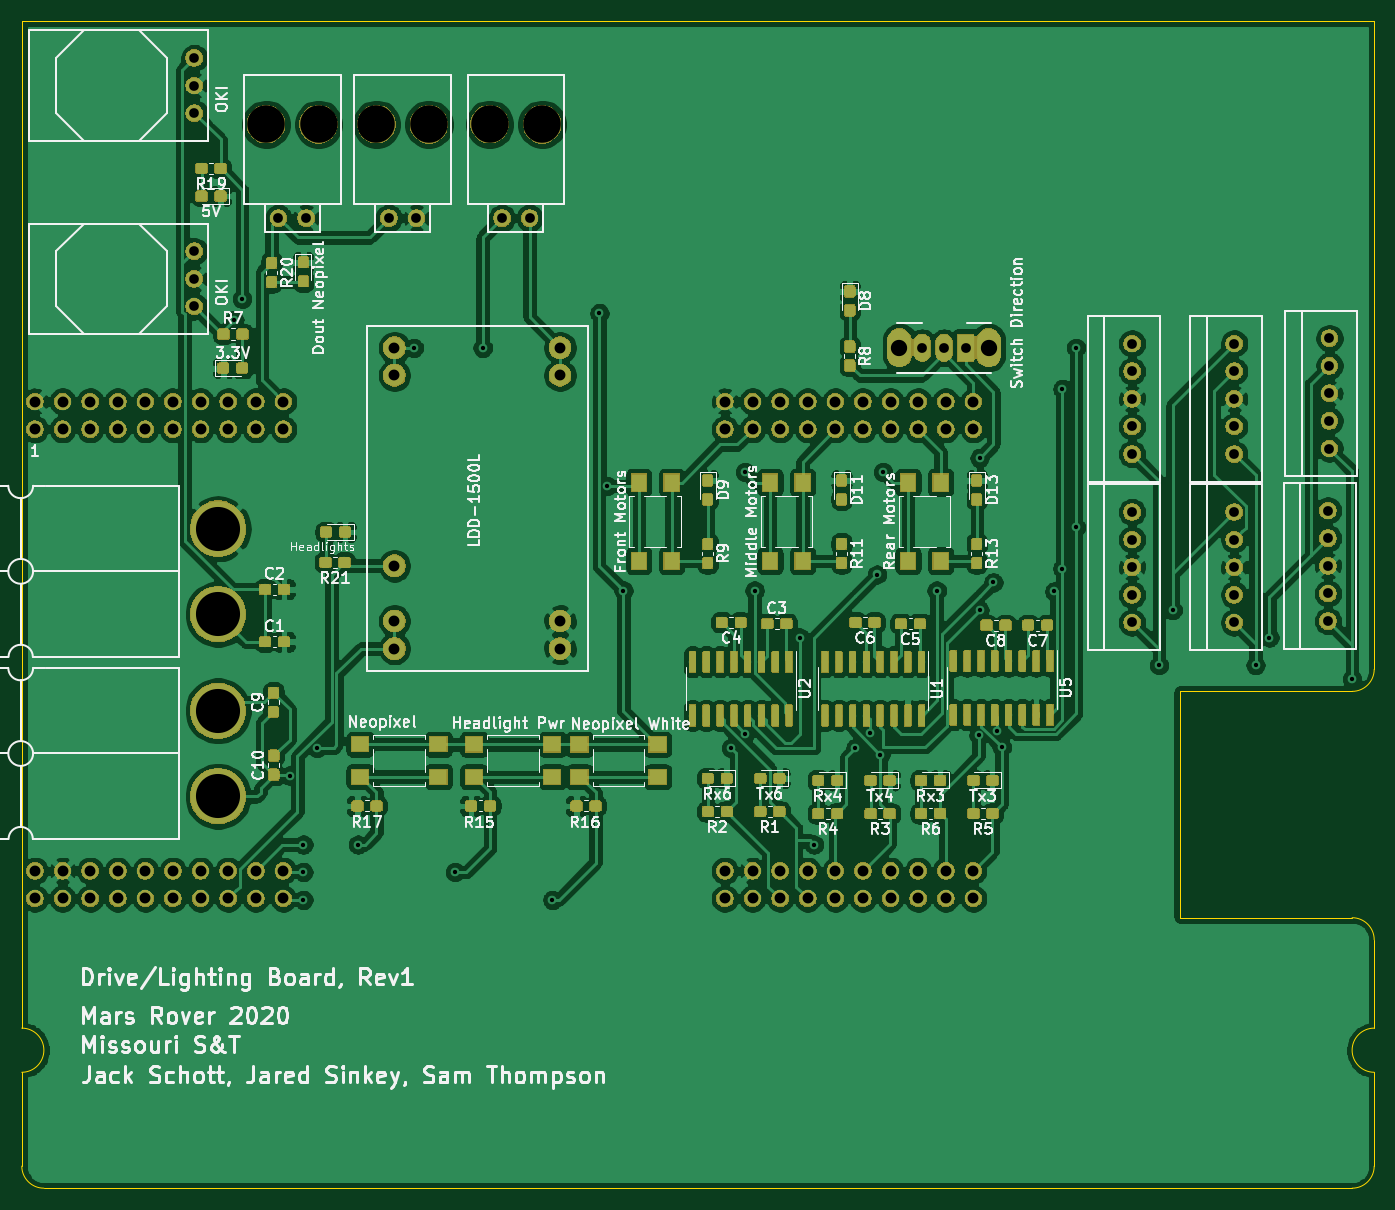
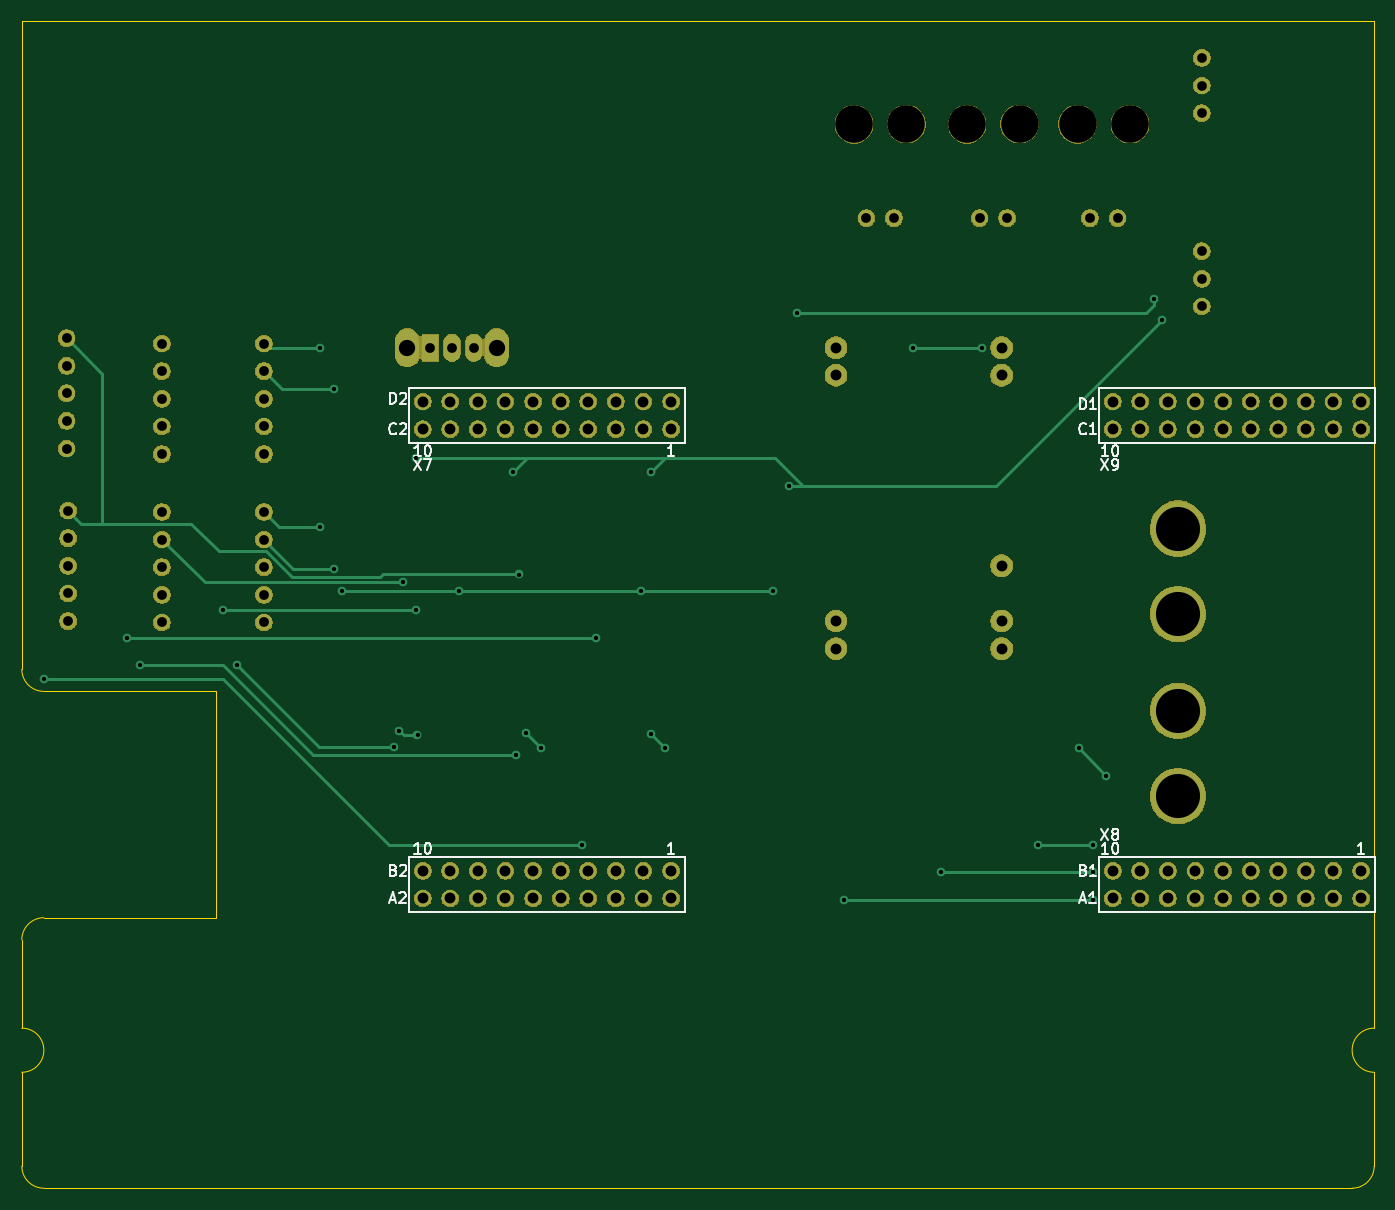
Circuit board: 11 layer files. Board 124.5 x 107.4 mm.
- bottom_copper: DriveBoard2020-B_Cu.gbr (8598 bytes)
- bottom_mask: DriveBoard2020-B_Mask.gbr (144757 bytes)
- paste: DriveBoard2020-B_Paste.gbr (496 bytes)
- bottom_silk: DriveBoard2020-B_SilkS.gbr (10823 bytes)
- outline: DriveBoard2020-Edge_Cuts.gbr (1641 bytes)
- top_copper: DriveBoard2020-F_Cu.gbr (620929 bytes)
- top_mask: DriveBoard2020-F_Mask.gbr (274285 bytes)
- paste: DriveBoard2020-F_Paste.gbr (237226 bytes)
- top_silk: DriveBoard2020-F_SilkS.gbr (101315 bytes)
- drill: DriveBoard2020-NPTH.drl (373 bytes)
- drill: DriveBoard2020-PTH.drl (2931 bytes)

=== bottom_copper: DriveBoard2020-B_Cu.gbr (8598 bytes, source omitted) ===
=== bottom_mask: DriveBoard2020-B_Mask.gbr (144757 bytes, source omitted) ===
=== paste: DriveBoard2020-B_Paste.gbr ===
G04 #@! TF.GenerationSoftware,KiCad,Pcbnew,(5.1.4)-1*
G04 #@! TF.CreationDate,2019-11-22T15:53:41-06:00*
G04 #@! TF.ProjectId,DriveBoard2020,44726976-6542-46f6-9172-64323032302e,rev?*
G04 #@! TF.SameCoordinates,Original*
G04 #@! TF.FileFunction,Paste,Bot*
G04 #@! TF.FilePolarity,Positive*
%FSLAX46Y46*%
G04 Gerber Fmt 4.6, Leading zero omitted, Abs format (unit mm)*
G04 Created by KiCad (PCBNEW (5.1.4)-1) date 2019-11-22 15:53:41*
%MOMM*%
%LPD*%
G04 APERTURE LIST*
G04 APERTURE END LIST*
M02*

=== bottom_silk: DriveBoard2020-B_SilkS.gbr (10823 bytes, source omitted) ===
=== outline: DriveBoard2020-Edge_Cuts.gbr ===
G04 #@! TF.GenerationSoftware,KiCad,Pcbnew,(5.1.4)-1*
G04 #@! TF.CreationDate,2019-11-22T15:53:41-06:00*
G04 #@! TF.ProjectId,DriveBoard2020,44726976-6542-46f6-9172-64323032302e,rev?*
G04 #@! TF.SameCoordinates,Original*
G04 #@! TF.FileFunction,Profile,NP*
%FSLAX46Y46*%
G04 Gerber Fmt 4.6, Leading zero omitted, Abs format (unit mm)*
G04 Created by KiCad (PCBNEW (5.1.4)-1) date 2019-11-22 15:53:41*
%MOMM*%
%LPD*%
G04 APERTURE LIST*
%ADD10C,0.050000*%
G04 APERTURE END LIST*
D10*
X73152000Y-28321000D02*
X197612000Y-28321000D01*
X73152000Y-54483000D02*
X73152000Y-28321000D01*
X73152000Y-121031000D02*
X73152000Y-54483000D01*
X73152000Y-121031000D02*
G75*
G02X73152000Y-125095000I0J-2032000D01*
G01*
X73152000Y-133731000D02*
X73152000Y-125095000D01*
X75184000Y-135763000D02*
G75*
G02X73152000Y-133731000I0J2032000D01*
G01*
X124587000Y-135763000D02*
X75184000Y-135763000D01*
X197612000Y-54483000D02*
X197612000Y-28321000D01*
X197612000Y-88011000D02*
X197612000Y-54483000D01*
X197612000Y-88011000D02*
G75*
G02X195580000Y-90043000I-2032000J0D01*
G01*
X195453000Y-90043000D02*
X195580000Y-90043000D01*
X179705000Y-90043000D02*
X195453000Y-90043000D01*
X179705000Y-110871000D02*
X179705000Y-90043000D01*
X195580000Y-110871000D02*
X179705000Y-110871000D01*
X195580000Y-110871000D02*
G75*
G02X197612000Y-112903000I0J-2032000D01*
G01*
X197612000Y-121031000D02*
X197612000Y-112903000D01*
X197612000Y-125095000D02*
G75*
G02X197612000Y-121031000I0J2032000D01*
G01*
X197612000Y-133731000D02*
X197612000Y-125095000D01*
X197612000Y-133731000D02*
G75*
G02X195580000Y-135763000I-2032000J0D01*
G01*
X124587000Y-135763000D02*
X195580000Y-135763000D01*
M02*

=== top_copper: DriveBoard2020-F_Cu.gbr (620929 bytes, source omitted) ===
=== top_mask: DriveBoard2020-F_Mask.gbr (274285 bytes, source omitted) ===
=== paste: DriveBoard2020-F_Paste.gbr (237226 bytes, source omitted) ===
=== top_silk: DriveBoard2020-F_SilkS.gbr (101315 bytes, source omitted) ===
=== drill: DriveBoard2020-NPTH.drl ===
M48
; DRILL file {KiCad (5.1.4)-1} date 11/22/2019 3:53:53 PM
; FORMAT={-:-/ absolute / inch / decimal}
; #@! TF.CreationDate,2019-11-22T15:53:53-06:00
; #@! TF.GenerationSoftware,Kicad,Pcbnew,(5.1.4)-1
; #@! TF.FileFunction,NonPlated,1,2,NPTH
FMAT,2
INCH
T1C0.1358
%
G90
G05
T1
X4.5749Y-1.4898
X4.765Y-1.49
X4.1649Y-1.4898
X4.355Y-1.49
X3.7649Y-1.4898
X3.955Y-1.49
T0
M30

=== drill: DriveBoard2020-PTH.drl ===
M48
; DRILL file {KiCad (5.1.4)-1} date 11/22/2019 3:53:53 PM
; FORMAT={-:-/ absolute / inch / decimal}
; #@! TF.CreationDate,2019-11-22T15:53:53-06:00
; #@! TF.GenerationSoftware,Kicad,Pcbnew,(5.1.4)-1
; #@! TF.FileFunction,Plated,1,2,PTH
FMAT,2
INCH
T1C0.0157
T2C0.0350
T3C0.0354
T4C0.0394
T5C0.0591
T6C0.1598
%
G90
G05
T1
X3.65Y-2.2
X3.6775Y-2.1225
X3.85Y-3.85
X3.9Y-4.1
X3.9Y-4.2
X3.9Y-4.3
X3.95Y-3.75
X4.0975Y-4.1
X4.3Y-2.3
X4.45Y-4.2
X4.55Y-2.3
X4.8025Y-4.3
X4.9725Y-2.175
X5.0Y-2.8
X5.06Y-3.18
X5.45Y-3.75
X5.5Y-2.75
X5.5015Y-3.6985
X5.535Y-3.18
X5.7Y-3.35
X5.75Y-4.1
X5.9Y-3.75
X5.9528Y-3.6972
X5.9785Y-3.1215
X5.991Y-3.7757
X6.0Y-2.75
X6.195Y-3.18
X6.3463Y-3.7039
X6.35Y-2.7
X6.35Y-3.25
X6.4Y-3.15
X6.4116Y-3.6884
X6.4304Y-3.7472
X6.6215Y-3.1829
X6.65Y-2.45
X6.65Y-3.1
X6.7Y-2.3
X6.7Y-2.95
X6.9025Y-2.895
X7.0Y-3.45
X7.05Y-3.25
X7.35Y-3.45
X7.4Y-3.35
X7.7Y-3.5
T2
X3.505Y-1.25
X3.505Y-1.35
X3.505Y-1.45
X3.505Y-1.95
X3.505Y-2.05
X3.505Y-2.15
T3
X6.9025Y-2.285
X6.9025Y-2.385
X6.9025Y-2.485
X6.9025Y-2.585
X6.9025Y-2.685
X7.2725Y-2.285
X7.2725Y-2.385
X7.2725Y-2.485
X7.2725Y-2.585
X7.2725Y-2.685
X7.6125Y-2.89
X7.6125Y-2.99
X7.6125Y-3.09
X7.6125Y-3.19
X7.6125Y-3.29
X7.6175Y-2.265
X7.6175Y-2.365
X7.6175Y-2.465
X7.6175Y-2.565
X7.6175Y-2.665
X7.2725Y-2.895
X7.2725Y-2.995
X7.2725Y-3.095
X7.2725Y-3.195
X7.2725Y-3.295
X4.62Y-1.83
X4.72Y-1.83
X4.21Y-1.83
X4.31Y-1.83
X3.81Y-1.83
X3.91Y-1.83
X6.1425Y-2.3
X6.2213Y-2.3
X6.3Y-2.3
X6.9025Y-2.895
X6.9025Y-2.995
X6.9025Y-3.095
X6.9025Y-3.195
X6.9025Y-3.295
T4
X4.23Y-2.2997
X4.23Y-2.3997
X4.23Y-3.0897
X4.23Y-3.2897
X4.23Y-3.3897
X4.83Y-2.2997
X4.83Y-2.3997
X4.83Y-3.2897
X4.83Y-3.3897
X2.9275Y-2.495
X2.9275Y-2.595
X2.9275Y-4.195
X2.9275Y-4.295
X3.0275Y-2.495
X3.0275Y-2.595
X3.0275Y-4.195
X3.0275Y-4.295
X3.1275Y-2.495
X3.1275Y-2.595
X3.1275Y-4.195
X3.1275Y-4.295
X3.2275Y-2.495
X3.2275Y-2.595
X3.2275Y-4.195
X3.2275Y-4.295
X3.3275Y-2.495
X3.3275Y-2.595
X3.3275Y-4.195
X3.3275Y-4.295
X3.4275Y-2.495
X3.4275Y-2.595
X3.4275Y-4.195
X3.4275Y-4.295
X3.5275Y-2.495
X3.5275Y-2.595
X3.5275Y-4.195
X3.5275Y-4.295
X3.6275Y-2.495
X3.6275Y-2.595
X3.6275Y-4.195
X3.6275Y-4.295
X3.7275Y-2.495
X3.7275Y-2.595
X3.7275Y-4.195
X3.7275Y-4.295
X3.8275Y-2.495
X3.8275Y-2.595
X3.8275Y-4.195
X3.8275Y-4.295
X5.4275Y-2.495
X5.4275Y-2.595
X5.4275Y-4.195
X5.4275Y-4.295
X5.5275Y-2.495
X5.5275Y-2.595
X5.5275Y-4.195
X5.5275Y-4.295
X5.6275Y-2.495
X5.6275Y-2.595
X5.6275Y-4.195
X5.6275Y-4.295
X5.7275Y-2.495
X5.7275Y-2.595
X5.7275Y-4.195
X5.7275Y-4.295
X5.8275Y-2.495
X5.8275Y-2.595
X5.8275Y-4.195
X5.8275Y-4.295
X5.9275Y-2.495
X5.9275Y-2.595
X5.9275Y-4.195
X5.9275Y-4.295
X6.0275Y-2.495
X6.0275Y-2.595
X6.0275Y-4.195
X6.0275Y-4.295
X6.1275Y-2.495
X6.1275Y-2.595
X6.1275Y-4.195
X6.1275Y-4.295
X6.2275Y-2.495
X6.2275Y-2.595
X6.2275Y-4.195
X6.2275Y-4.295
X6.3275Y-2.495
X6.3275Y-2.595
X6.3275Y-4.195
X6.3275Y-4.295
T5
X6.0598Y-2.3
X6.3827Y-2.3
T6
X3.591Y-2.955
X3.591Y-3.265
X3.591Y-3.615
X3.591Y-3.925
T0
M30
